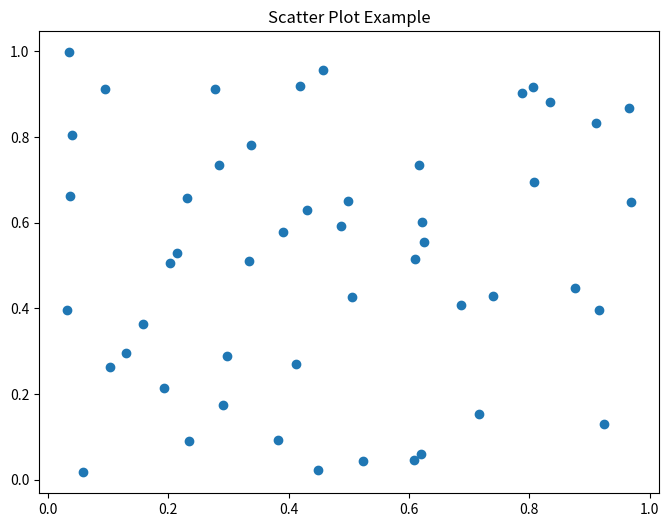

Python code for this plot:
import matplotlib.pyplot as plt
import numpy as np

x= np.random.rand(50)  # Generate 50 random x values
y= np.random.rand(50)  # Generate 50 random y values

plt.figure(figsize=(8, 6))  # Set the figure size
plt.scatter(x,y)
plt.title('Scatter Plot Example')
plt.show()
